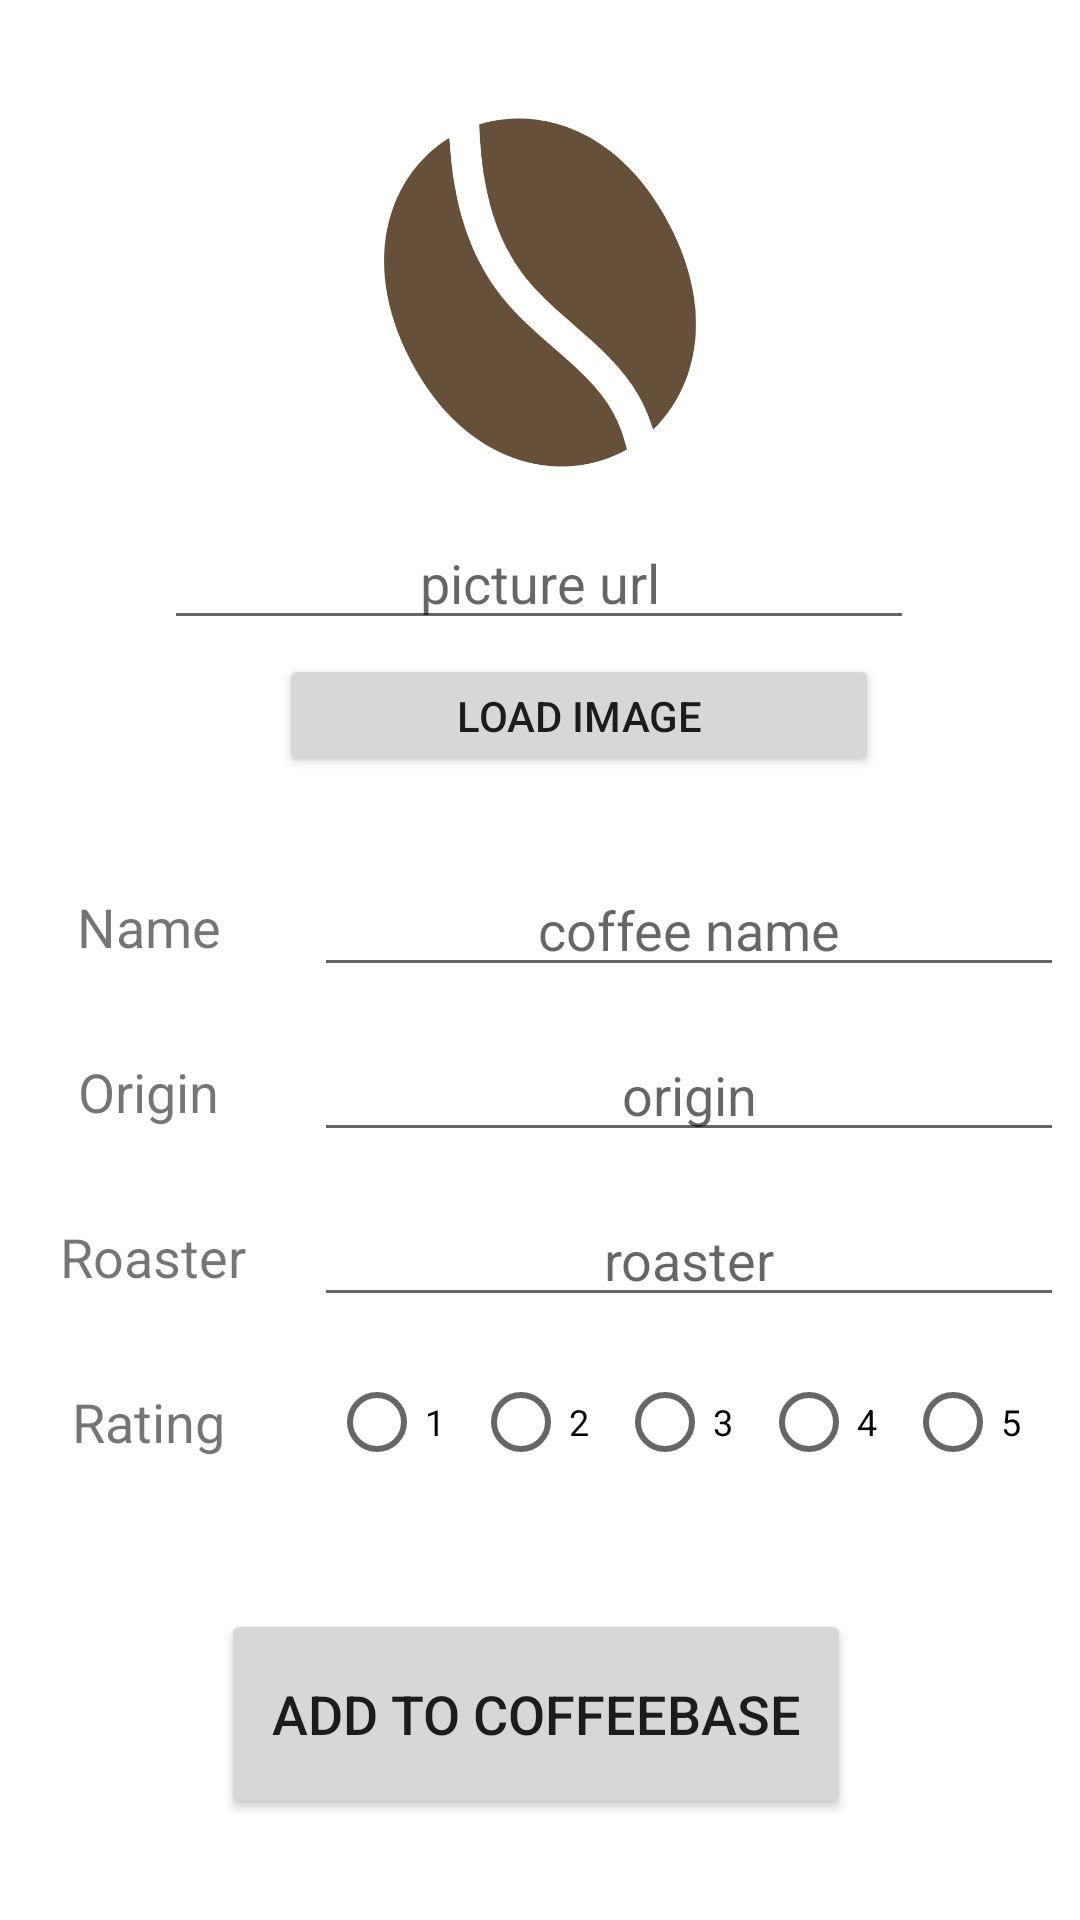

Reconstruct the res/layout file that produces this screen, plus the resources it refers to.
<!-- AndroidManifest.xml: application theme AppTheme -->
<!-- res/layout/activity_add_coffee.xml -->
<?xml version="1.0" encoding="utf-8"?>
<androidx.constraintlayout.widget.ConstraintLayout
        xmlns:android="http://schemas.android.com/apk/res/android"
        xmlns:tools="http://schemas.android.com/tools"
        xmlns:app="http://schemas.android.com/apk/res-auto"
        android:layout_width="match_parent"
        android:layout_height="match_parent"
        tools:context="coffeebase.app.activity.coffee.AddCoffee">

    <ImageView
            android:layout_width="174dp"
            android:layout_height="145dp"
            android:src="@mipmap/coffeebean"
            android:id="@+id/imgAddCoffee"
            app:layout_constraintTop_toTopOf="parent"
            app:layout_constraintStart_toStartOf="parent"
            app:layout_constraintEnd_toEndOf="parent"
            android:layout_marginTop="25dp"/>

    <EditText
            android:layout_width="250dp"
            android:layout_height="40dp"
            android:id="@+id/txtPicUrl"
            android:textSize="18sp"
            android:hint="picture url" android:gravity="center"
            app:layout_constraintEnd_toEndOf="parent"
            app:layout_constraintStart_toStartOf="parent" app:layout_constraintBottom_toTopOf="@+id/loadImgBtn"
            app:layout_constraintTop_toBottomOf="@+id/imgAddCoffee" app:layout_constraintHorizontal_bias="0.496"
            app:layout_constraintVertical_bias="0.4"/>

    <Button
            android:text="load image"
            android:layout_width="200dp"
            android:layout_height="41dp" android:id="@+id/loadImgBtn"
            app:layout_constraintEnd_toEndOf="@+id/imgAddCoffee"
            app:layout_constraintStart_toStartOf="@+id/imgAddCoffee"
            app:layout_constraintTop_toBottomOf="@+id/imgAddCoffee" android:layout_marginTop="48dp"
            app:layout_constraintHorizontal_bias="0.0"/>

    <TextView
            android:text="Name"
            android:layout_width="wrap_content"
            android:layout_height="40dp"
            android:id="@+id/coffeeAddNameTxt"
            app:layout_constraintTop_toTopOf="@+id/guideline4"
            app:layout_constraintStart_toStartOf="parent"
            app:layout_constraintEnd_toStartOf="@+id/guideline5"
            android:layout_marginTop="30dp"
            app:layout_constraintHorizontal_bias="0.502"
            android:textSize="18sp" android:gravity="center"/>

    <EditText
            android:layout_width="250dp"
            android:layout_height="40dp"
            android:id="@+id/txtAddCoffeeName"
            android:textSize="18sp"
            android:hint="coffee name"
            android:gravity="center"
            app:layout_constraintTop_toTopOf="@+id/coffeeAddNameTxt"
            app:layout_constraintBottom_toBottomOf="@+id/coffeeAddNameTxt" app:layout_constraintVertical_bias="0.0"
            app:layout_constraintEnd_toEndOf="parent"
            app:layout_constraintStart_toStartOf="@+id/guideline5"/>

    <TextView
            android:text="Origin"
            android:layout_width="wrap_content"
            android:layout_height="40dp"
            android:id="@+id/originAddTxt"
            app:layout_constraintTop_toBottomOf="@+id/coffeeAddNameTxt"
            android:layout_marginTop="15dp"
            app:layout_constraintStart_toStartOf="parent"
            android:textSize="18sp"
            app:layout_constraintEnd_toStartOf="@+id/guideline5"
            android:gravity="center"/>

    <EditText
            android:layout_width="250dp"
            android:layout_height="40dp"
            android:id="@+id/txtAddOrigin"
            android:textSize="18sp"
            android:hint="origin"
            android:gravity="center"
            app:layout_constraintStart_toStartOf="@+id/guideline5"
            app:layout_constraintEnd_toEndOf="parent"
            app:layout_constraintTop_toTopOf="@+id/originAddTxt"
            app:layout_constraintBottom_toBottomOf="@+id/originAddTxt"
            app:layout_constraintVertical_bias="1.0" />

    <TextView
            android:text="Roaster"
            android:layout_width="wrap_content"
            android:layout_height="40dp"
            android:id="@+id/roasterTxt"
            app:layout_constraintStart_toStartOf="parent"
            app:layout_constraintEnd_toStartOf="@+id/guideline5"
            app:layout_constraintHorizontal_bias="0.537"
            android:textSize="18sp" android:gravity="center" app:layout_constraintTop_toBottomOf="@+id/originAddTxt"
            android:layout_marginTop="15dp"/>

    <EditText
            android:layout_width="250dp"
            android:layout_height="40dp"
            android:id="@+id/txtRoaster"
            android:textSize="18sp"
            android:hint="roaster"
            android:gravity="center"
            app:layout_constraintStart_toStartOf="@+id/guideline5"
            app:layout_constraintEnd_toEndOf="parent"
            app:layout_constraintTop_toTopOf="@+id/roasterTxt"
            app:layout_constraintBottom_toBottomOf="@+id/roasterTxt"
            app:layout_constraintVertical_bias="0.0" />

    <TextView
            android:text="Rating"
            android:layout_width="wrap_content"
            android:layout_height="40dp"
            android:id="@+id/ratingTxt"
            app:layout_constraintStart_toStartOf="parent"
            app:layout_constraintEnd_toStartOf="@+id/guideline5"
            android:textSize="18sp" android:gravity="center" app:layout_constraintTop_toBottomOf="@+id/roasterTxt"
            android:layout_marginTop="15dp"/>

    <RadioGroup
            android:layout_width="wrap_content"
            android:layout_height="wrap_content"
            app:layout_constraintEnd_toEndOf="parent"
            app:layout_constraintStart_toStartOf="@+id/guideline5"
            app:layout_constraintTop_toTopOf="@+id/ratingTxt"
            app:layout_constraintBottom_toBottomOf="@+id/ratingTxt"
            android:id="@+id/ratingRadioGroup"
            android:orientation="horizontal" app:layout_constraintHorizontal_bias="0.51"
    >
        <RadioButton
                android:text="1"
                android:layout_width="wrap_content"
                android:layout_height="wrap_content"
                android:id="@+id/r1" android:textSize="12sp"/>
        <RadioButton
                android:text="2"
                android:layout_width="wrap_content"
                android:layout_height="wrap_content"
                android:id="@+id/r2" android:textSize="12sp"/>
        <RadioButton
                android:text="3"
                android:layout_width="wrap_content"
                android:layout_height="wrap_content"
                android:id="@+id/r3" android:textSize="12sp"/>
        <RadioButton
                android:text="4"
                android:layout_width="wrap_content"
                android:layout_height="wrap_content"
                android:id="@+id/r4" android:textSize="12sp"/>
        <RadioButton
                android:text="5"
                android:layout_width="wrap_content"
                android:layout_height="wrap_content"
                android:id="@+id/r5" android:textSize="12sp"/>
    </RadioGroup>

    <Button
            android:text="Add to CoffeeBase"
            android:layout_width="210dp"
            android:layout_height="70dp"
            android:id="@+id/saveChangesBtn"
            android:textSize="18sp"
            app:layout_constraintTop_toTopOf="@+id/guideline6"
            app:layout_constraintEnd_toEndOf="parent"
            app:layout_constraintStart_toStartOf="parent"
            app:layout_constraintBottom_toBottomOf="parent"
            android:layout_marginTop="25dp"
            app:layout_constraintVertical_bias="0.287"
            app:layout_constraintHorizontal_bias="0.49"/>

    <androidx.constraintlayout.widget.Guideline
            android:layout_width="wrap_content"
            android:layout_height="wrap_content"
            android:id="@+id/guideline4"
            android:orientation="horizontal"
            app:layout_constraintGuide_begin="259dp"/>

    <androidx.constraintlayout.widget.Guideline
            android:layout_width="wrap_content"
            android:layout_height="wrap_content"
            android:id="@+id/guideline5"
            android:orientation="vertical"
            app:layout_constraintGuide_begin="99dp"/>

    <androidx.constraintlayout.widget.Guideline
            android:layout_width="wrap_content"
            android:layout_height="wrap_content"
            android:id="@+id/guideline6" app:layout_constraintGuide_begin="498dp"
            android:orientation="horizontal"/>

</androidx.constraintlayout.widget.ConstraintLayout>
<!-- resources referenced by this layout -->
<resources>
  <!-- mipmap coffeebean: png bitmap (mipmap-xxhdpi, 41160 bytes) -->
</resources>
